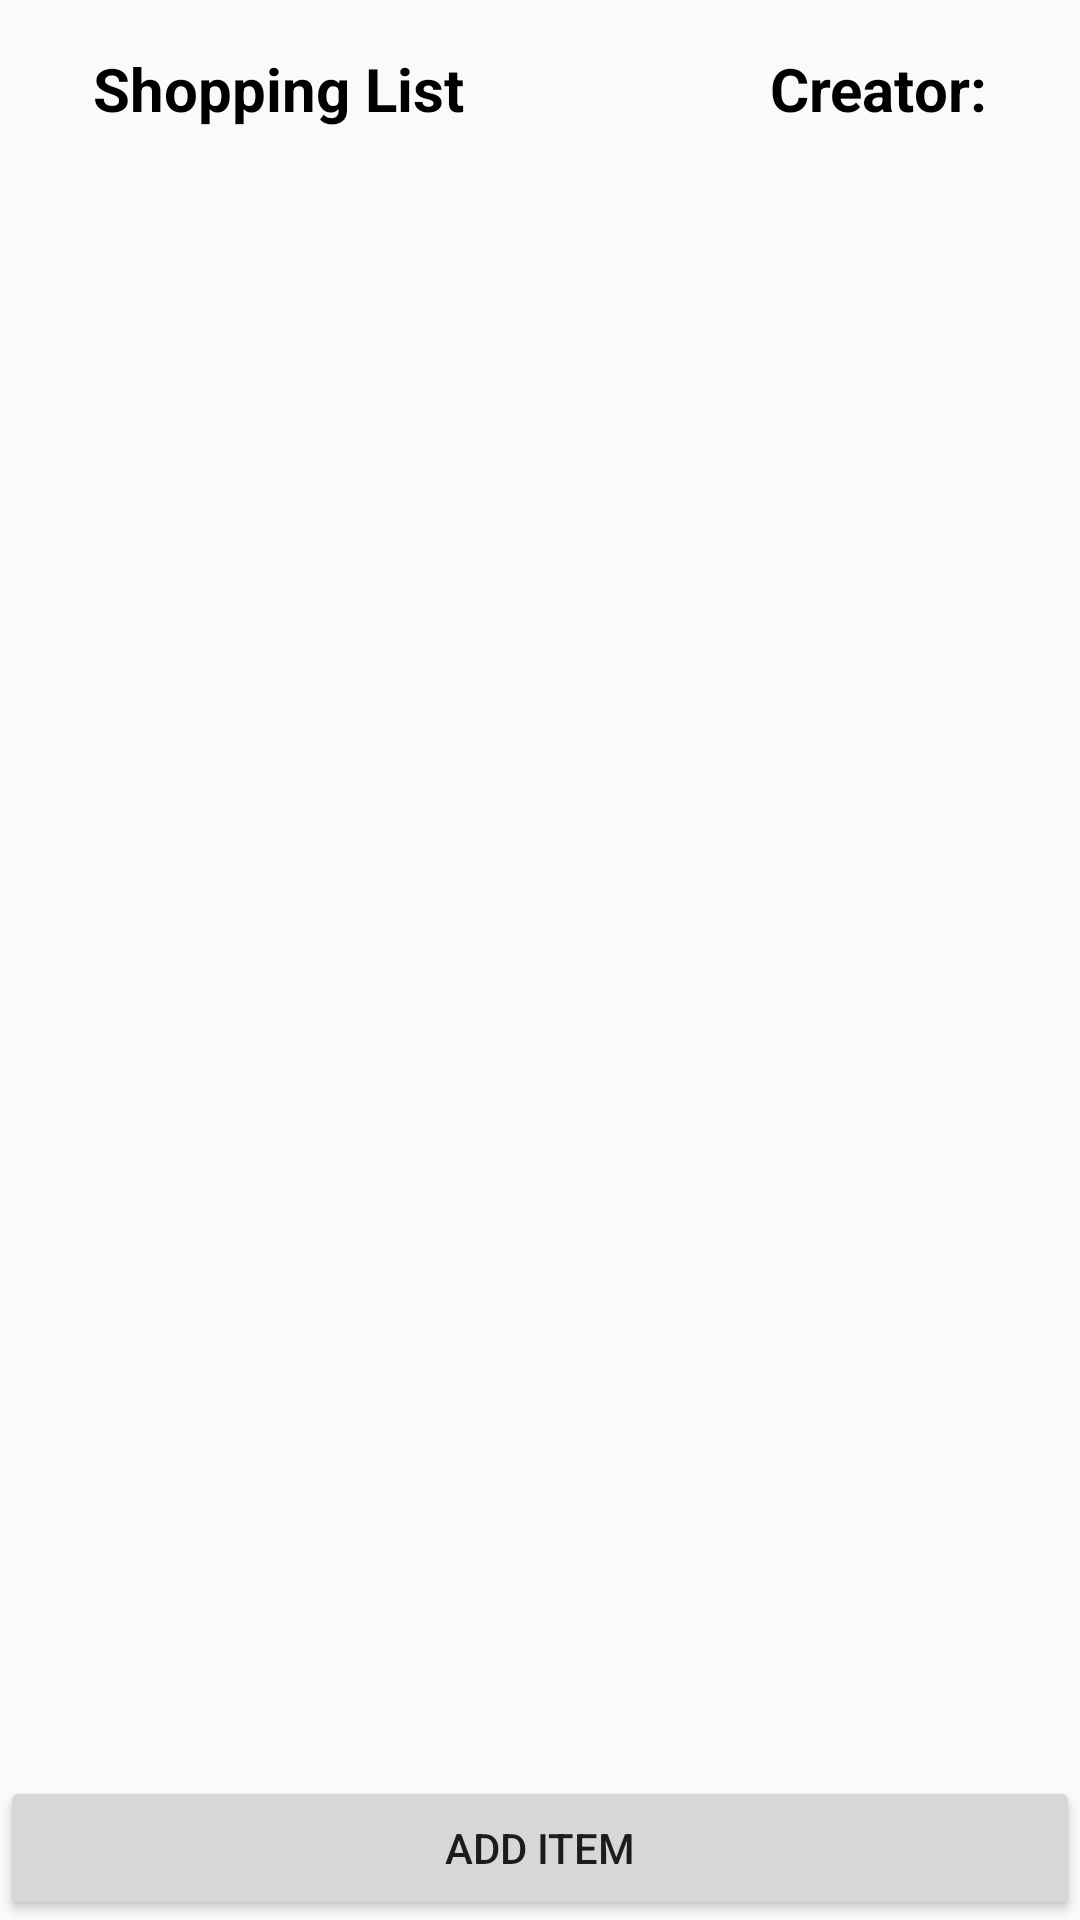

Layout XML and referenced resources for this Android screen:
<!-- AndroidManifest.xml: application theme AppTheme -->
<!-- res/layout/activity_curr_shopping_list.xml -->
<?xml version="1.0" encoding="utf-8"?>
<RelativeLayout xmlns:android="http://schemas.android.com/apk/res/android"
    xmlns:app="http://schemas.android.com/apk/res-auto"
    xmlns:tools="http://schemas.android.com/tools"
    android:layout_width="match_parent"
    android:layout_height="wrap_content"
    android:orientation="vertical"
    android:focusable="true"
    android:focusableInTouchMode="true"
    android:descendantFocusability="blocksDescendants">


    <RelativeLayout
        android:layout_width="match_parent"
        android:layout_height="wrap_content"
        android:padding="8dp"
        android:orientation="vertical"
        android:layout_alignParentTop="true"
        android:focusable="true"
        android:focusableInTouchMode="true"
        >

        <RelativeLayout
            android:layout_width="match_parent"
            android:layout_height="wrap_content"
            android:padding="8dp"
            android:orientation="horizontal"
            android:layout_alignParentTop="true">



            <TextView
                android:layout_width="wrap_content"
                android:layout_height="wrap_content"
                android:layout_marginLeft="15dp"
                android:layout_alignParentLeft="true"
                android:text="Shopping List"
                android:textColor="#000"
                android:textSize="20dp"
                android:textStyle="bold"
                >

            </TextView>
            <TextView
                android:id="@+id/tvCreator"
                android:layout_width="wrap_content"
                android:layout_height="wrap_content"
                android:layout_alignParentRight="true"
                android:layout_marginRight="15dp"
                android:text="Creator:"
                android:textColor="#000"
                android:textSize="20dp"
                android:textStyle="bold"
                >

            </TextView>

        </RelativeLayout>

    </RelativeLayout>

    <RelativeLayout
        android:layout_width="match_parent"
        android:layout_height="wrap_content"
        android:orientation="vertical"
        android:layout_alignParentBottom="true">

        <ListView
            android:id="@+id/listView2"
            android:layout_width="390dp"
            android:layout_height="620dp"
            android:layout_marginStart="8dp"
            android:layout_marginTop="60dp"
            android:layout_marginEnd="8dp"
            android:layout_marginBottom="60dp"
            >

        </ListView>

    </RelativeLayout>

    <RelativeLayout
        android:layout_width="match_parent"
        android:layout_height="wrap_content"
        android:orientation="vertical"
        android:layout_alignParentBottom="true">

        <Button
            android:onClick="onAddItemClick"
            android:layout_width="match_parent"
            android:layout_height="wrap_content"
            android:layout_weight="1"
            android:text="Add item">

        </Button>

    </RelativeLayout>




</RelativeLayout>
<!-- resources referenced by this layout -->
<resources>
  <style name="AppTheme" parent="Theme.AppCompat.Light.DarkActionBar">
          
          <item name="colorPrimary">@color/colorPrimary</item>
          <item name="colorPrimaryDark">@color/colorPrimaryDark</item>
          <item name="colorAccent">@color/colorAccent</item>
      </style>
  <color name="colorPrimary">#6200EE</color>
  <color name="colorPrimaryDark">#3700B3</color>
  <color name="colorAccent">#03DAC5</color>
</resources>
